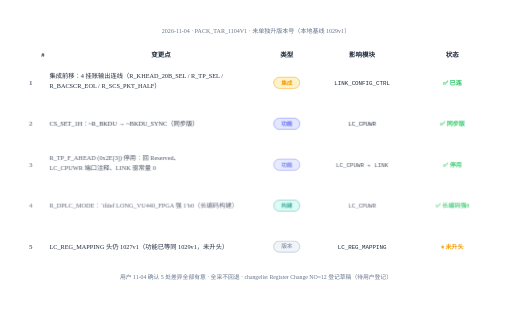
t = 0.00 s
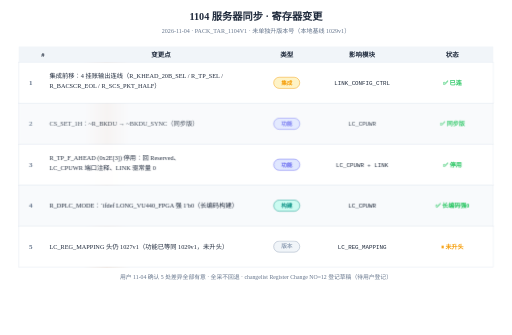
t = 1.52 s
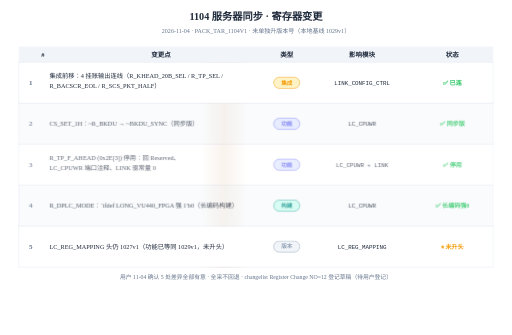
t = 3.12 s
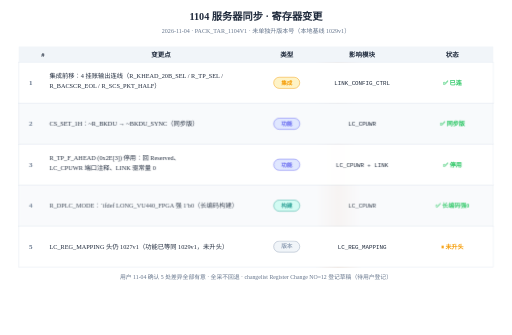
t = 4.68 s
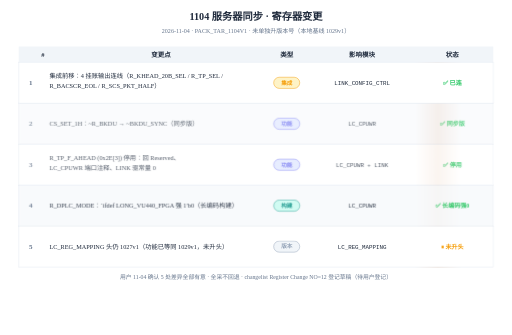
t = 6.04 s
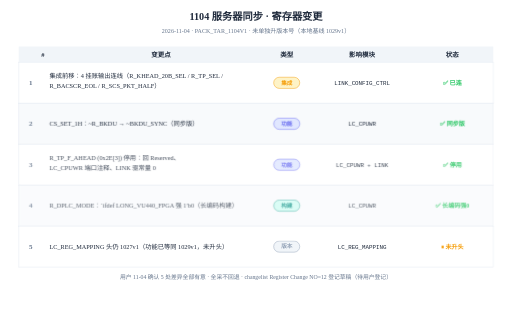
t = 7.72 s

The animated SVG that drew these frames (rendered in a browser with its animation timeline set to each time). Animation: 13 CSS @keyframes rules; one cycle of 9.20 s, repeats indefinitely.

<?xml version="1.0" encoding="UTF-8"?>
<svg xmlns="http://www.w3.org/2000/svg" width="1100" height="720" viewBox="0 0 1100 720" style="background:#ffffff">
<rect width="1100" height="720" fill="#ffffff"/>
<text x="550.0" y="42" text-anchor="middle" class="title" font-size="22" font-weight="bold" fill="#1e293b">1104 服务器同步 · 寄存器变更</text>
<text x="550.0" y="70" text-anchor="middle" font-size="13" fill="#64748b">2026-11-04 · PACK_TAR_1104V1 · 未单独升版本号（本地基线 1029v1）</text>
<defs><linearGradient id="sweepG-1" gradientUnits="userSpaceOnUse" x1="-640" y1="0" x2="620" y2="0"><stop offset="0" stop-color="#b45309" stop-opacity="0"/><stop offset="0.46" stop-color="#b45309" stop-opacity="0"/><stop offset="0.5" stop-color="#b45309" stop-opacity="0.30"/><stop offset="0.54" stop-color="#b45309" stop-opacity="0"/><stop offset="1" stop-color="#b45309" stop-opacity="0"/></linearGradient><clipPath id="sweepC-1"><rect x="40" y="100" width="1020" height="474"/></clipPath></defs><g clip-path="url(#sweepC-1)"><rect class="sweepband" x="-640" y="100" width="1260" height="474" fill="url(#sweepG-1)" style="--sweepP:1260px"/></g><rect class="head" x="40" y="100" width="1020" height="34" fill="#f1f5f9"/>
<text x="92.0" y="122" text-anchor="middle" font-size="14" font-weight="700" fill="#1e293b">#</text>
<text x="346.0" y="122" text-anchor="middle" font-size="14" font-weight="700" fill="#1e293b">变更点</text>
<text x="616.0" y="122" text-anchor="middle" font-size="14" font-weight="700" fill="#1e293b">类型</text>
<text x="778.0" y="122" text-anchor="middle" font-size="14" font-weight="700" fill="#1e293b">影响模块</text>
<text x="972.0" y="122" text-anchor="middle" font-size="14" font-weight="700" fill="#1e293b">状态</text>
<rect class="row" style="animation-delay:0.15s" x="40" y="134" width="1020" height="88" fill="#ffffff" stroke="#e2e8f0" stroke-width="1"/>
<text x="66.0" y="183.0" text-anchor="middle" font-size="15" font-weight="700" fill="#64748b">1</text>
<text x="106" y="168.0" font-size="13.5" fill="#1e293b">集成前移：4 挂账输出连线（R_KHEAD_20B_SEL / R_TP_SEL /</text>
<text x="106" y="190.0" font-size="13.5" fill="#1e293b">R_BACSCR_EOL / R_SCS_PKT_HALF）</text>
<rect x="588.0" y="166.0" width="56" height="24" rx="12" fill="#fef3c7" stroke="#f59e0b" stroke-width="1"/>
<text x="616.0" y="182.0" text-anchor="middle" font-size="12" font-weight="700" fill="#f59e0b">集成</text>
<text x="778.0" y="183.0" text-anchor="middle" font-size="12.5" fill="#1e293b" font-family="Consolas, Monaco, monospace">LINK_CONFIG_CTRL</text>
<text x="972.0" y="183.0" text-anchor="middle" font-size="13" font-weight="700" fill="#22c55e">✅ 已连</text>
<g class="cellwave" style="animation-delay:-0.4s"><rect class="row" style="animation-delay:0.27s" x="40" y="222" width="1020" height="88" fill="#f8fafc" stroke="#e2e8f0" stroke-width="1"/>
<text x="66.0" y="271.0" text-anchor="middle" font-size="15" font-weight="700" fill="#64748b">2</text>
<text x="106" y="271.0" font-size="13.5" fill="#1e293b">CS_SET_1H：~R_BKDU → ~BKDU_SYNC（同步版）</text>
<rect x="588.0" y="254.0" width="56" height="24" rx="12" fill="#e0e7ff" stroke="#6366f1" stroke-width="1"/>
<text x="616.0" y="270.0" text-anchor="middle" font-size="12" font-weight="700" fill="#6366f1">功能</text>
<text x="778.0" y="271.0" text-anchor="middle" font-size="12.5" fill="#1e293b" font-family="Consolas, Monaco, monospace">LC_CPUWR</text>
<text x="972.0" y="271.0" text-anchor="middle" font-size="13" font-weight="700" fill="#22c55e">✅ 同步版</text>
</g><g class="cellwave" style="animation-delay:-0.8s"><rect class="row" style="animation-delay:0.39s" x="40" y="310" width="1020" height="88" fill="#ffffff" stroke="#e2e8f0" stroke-width="1"/>
<text x="66.0" y="359.0" text-anchor="middle" font-size="15" font-weight="700" fill="#64748b">3</text>
<text x="106" y="344.0" font-size="13.5" fill="#1e293b">R_TP_F_AHEAD (0x2E[3]) 停用：回 Reserved、</text>
<text x="106" y="366.0" font-size="13.5" fill="#1e293b">LC_CPUWR 端口注释、LINK 驱常量 0</text>
<rect x="588.0" y="342.0" width="56" height="24" rx="12" fill="#e0e7ff" stroke="#6366f1" stroke-width="1"/>
<text x="616.0" y="358.0" text-anchor="middle" font-size="12" font-weight="700" fill="#6366f1">功能</text>
<text x="778.0" y="359.0" text-anchor="middle" font-size="12.5" fill="#1e293b" font-family="Consolas, Monaco, monospace">LC_CPUWR + LINK</text>
<text x="972.0" y="359.0" text-anchor="middle" font-size="13" font-weight="700" fill="#22c55e">✅ 停用</text>
</g><g class="cellwave" style="animation-delay:-1.2s"><rect class="row" style="animation-delay:0.51s" x="40" y="398" width="1020" height="88" fill="#f8fafc" stroke="#e2e8f0" stroke-width="1"/>
<text x="66.0" y="447.0" text-anchor="middle" font-size="15" font-weight="700" fill="#64748b">4</text>
<text x="106" y="447.0" font-size="13.5" fill="#1e293b">R_DPLC_MODE：`ifdef LONG_VU440_FPGA 强 1′b0（长编码构建）</text>
<rect x="588.0" y="430.0" width="56" height="24" rx="12" fill="#ccfbf1" stroke="#0d9488" stroke-width="1"/>
<text x="616.0" y="446.0" text-anchor="middle" font-size="12" font-weight="700" fill="#0d9488">构建</text>
<text x="778.0" y="447.0" text-anchor="middle" font-size="12.5" fill="#1e293b" font-family="Consolas, Monaco, monospace">LC_CPUWR</text>
<text x="972.0" y="447.0" text-anchor="middle" font-size="13" font-weight="700" fill="#22c55e">✅ 长编码强0</text>
</g><rect class="row" style="animation-delay:0.63s" x="40" y="486" width="1020" height="88" fill="#ffffff" stroke="#e2e8f0" stroke-width="1"/>
<text x="66.0" y="535.0" text-anchor="middle" font-size="15" font-weight="700" fill="#64748b">5</text>
<text x="106" y="535.0" font-size="13.5" fill="#1e293b">LC_REG_MAPPING 头仍 1027v1（功能已等同 1029v1，未升头）</text>
<rect x="588.0" y="518.0" width="56" height="24" rx="12" fill="#f1f5f9" stroke="#94a3b8" stroke-width="1"/>
<text x="616.0" y="534.0" text-anchor="middle" font-size="12" font-weight="700" fill="#94a3b8">版本</text>
<text x="778.0" y="535.0" text-anchor="middle" font-size="12.5" fill="#1e293b" font-family="Consolas, Monaco, monospace">LC_REG_MAPPING</text>
<text x="972.0" y="535.0" text-anchor="middle" font-size="13" font-weight="700" fill="#f59e0b">⏸ 未升头</text>
<text x="550.0" y="600" text-anchor="middle" font-size="12.5" fill="#64748b">用户 11-04 确认 5 处差异全部有意 · 全采不回退 · changelist Register Change NO=12 登记草稿（待用户登记）</text>
<style>
.row{opacity:0;animation:rowIn .55s cubic-bezier(.22,.7,.3,1) forwards}
.head{opacity:0;animation:rowIn .55s cubic-bezier(.22,.7,.3,1) forwards}
.title{opacity:0;animation:rowIn .5s cubic-bezier(.22,.7,.3,1) forwards}
@keyframes rowIn{from{opacity:0;transform:translateY(10px)}to{opacity:1;transform:none}}
.draw{stroke-dasharray:100;animation:drawIn .6s cubic-bezier(.4,0,.2,1) forwards}
@keyframes drawIn{from{stroke-dashoffset:100}to{stroke-dashoffset:0}}
.fade{opacity:0;animation:fadeIn .6s ease forwards}
@keyframes fadeIn{to{opacity:1}}
.flowdot{fill:none;stroke-linecap:round;stroke-dasharray:9 91;stroke-width:3.5;animation:flow 2.6s linear infinite}
@keyframes flow{to{stroke-dashoffset:-100}}
.flowtail{fill:none;stroke-linecap:round;stroke-dasharray:4 96;stroke-width:8;opacity:.25;animation:flow 2.6s linear infinite}
.pulse{transform-box:fill-box;transform-origin:center;animation:pulse 2.8s ease-in-out infinite}
@keyframes pulse{0%,100%{opacity:1;filter:drop-shadow(0 0 0 rgba(180,83,9,0))}50%{opacity:.8;filter:drop-shadow(0 0 10px rgba(180,83,9,.75))}}
.pulse-t{transform-box:fill-box;transform-origin:center;animation:pulseT 2.8s ease-in-out infinite}
@keyframes pulseT{0%,100%{opacity:1;filter:drop-shadow(0 0 0 rgba(14,116,144,0))}50%{opacity:.8;filter:drop-shadow(0 0 10px rgba(14,116,144,.75))}}
.pulse-b{transform-box:fill-box;transform-origin:center;animation:pulseB 2.8s ease-in-out infinite}
@keyframes pulseB{0%,100%{opacity:1;filter:drop-shadow(0 0 0 rgba(29,78,216,0))}50%{opacity:.8;filter:drop-shadow(0 0 10px rgba(29,78,216,.75))}}
.sweepband{opacity:.85;animation:sweepMove 8s linear infinite}
@keyframes sweepMove{to{transform:translateX(var(--sweepP,160px))}}
.dashgrow{stroke-dasharray:7 5;animation:dashgrow 2.6s linear infinite}
@keyframes dashgrow{from{stroke-dashoffset:72}to{stroke-dashoffset:0}}
.march{animation:march 1.5s linear infinite}
@keyframes march{to{stroke-dashoffset:-16}}
.cellwave{animation:wave 2.6s ease-in-out infinite}
@keyframes wave{0%,100%{opacity:1}50%{opacity:.72}}
.breathe{animation:br 3.2s ease-in-out infinite}
@keyframes br{0%,100%{opacity:1}50%{opacity:.55}}
.step{animation:stepLit 6s ease-in-out infinite}
@keyframes stepLit{0%,16%{filter:drop-shadow(0 0 9px rgba(29,78,216,.85))}24%,92%{filter:drop-shadow(0 0 0 rgba(29,78,216,0))}100%{filter:drop-shadow(0 0 9px rgba(29,78,216,.85))}}
@media (prefers-reduced-motion:reduce){*{animation:none!important}.row,.head,.fade,.title{opacity:1!important}.flowdot,.flowtail,.sweepband{display:none!important}}
</style>
</svg>
